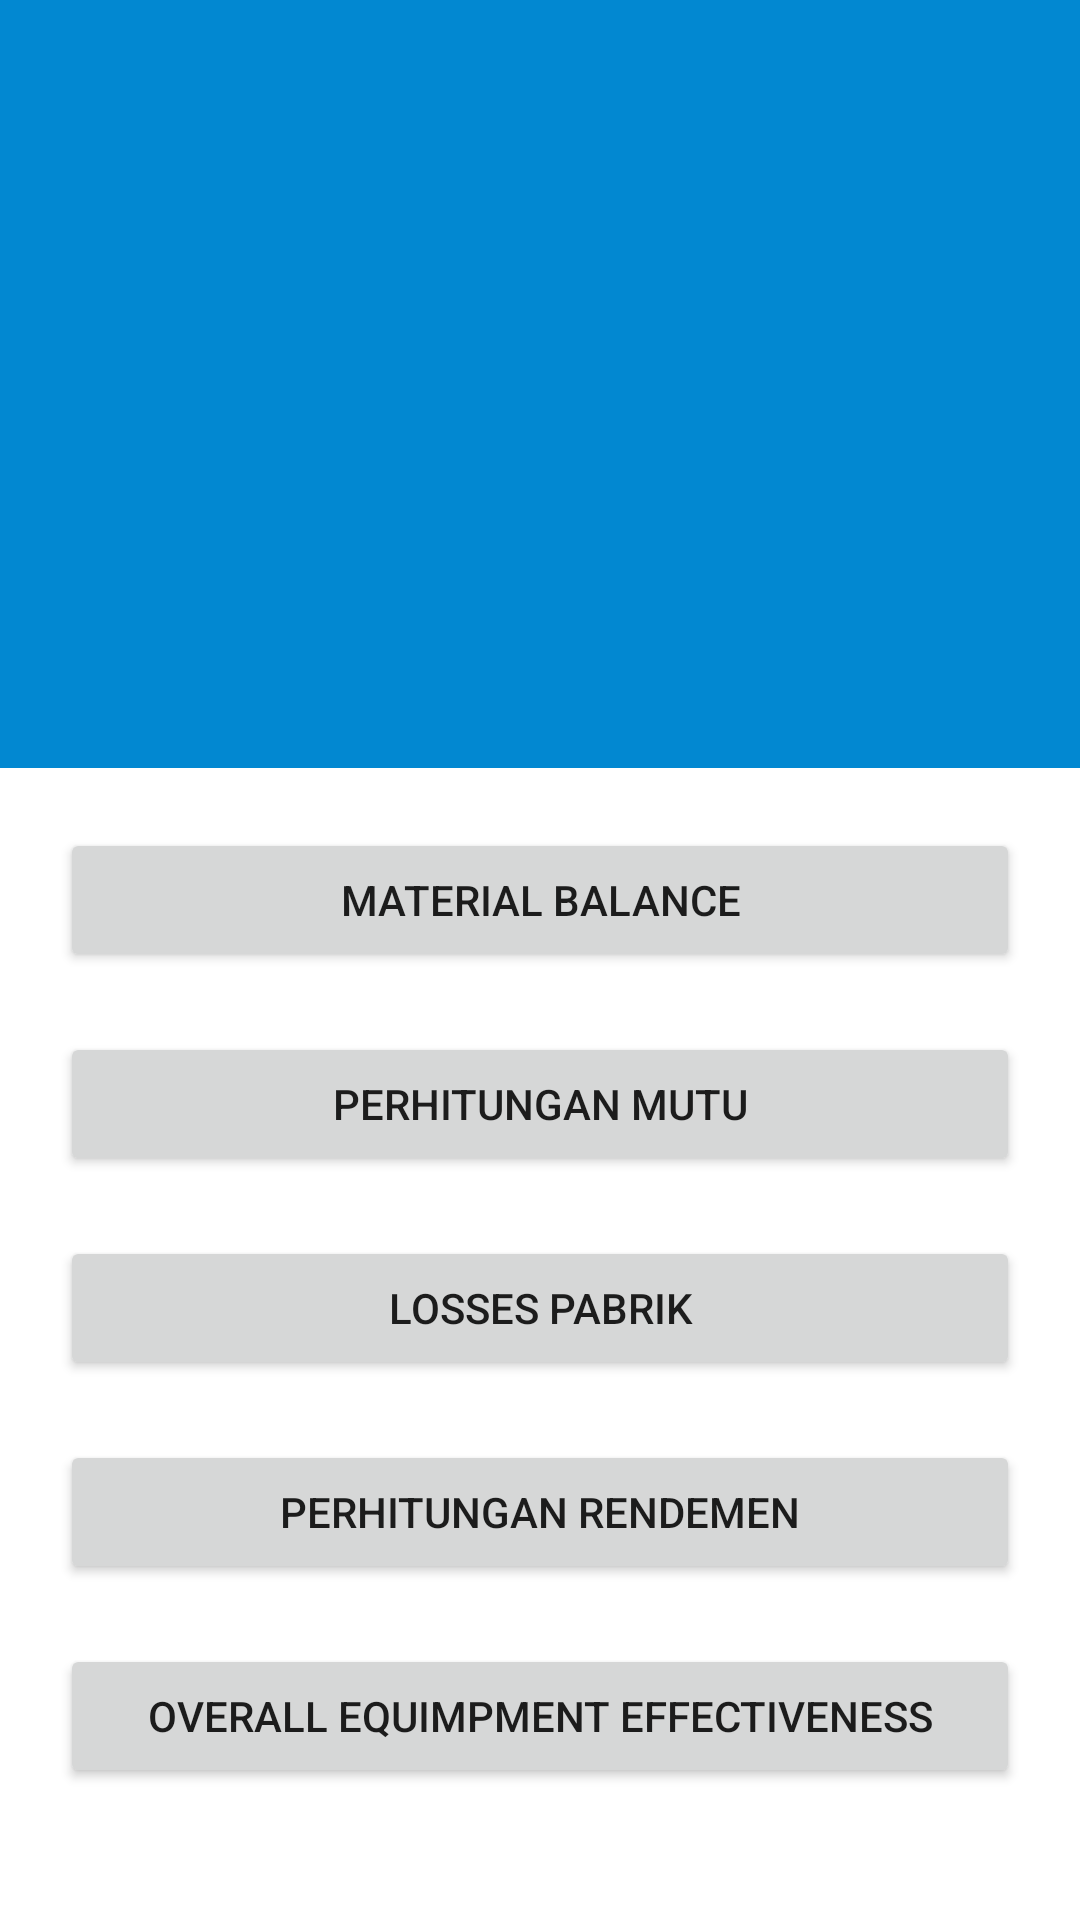

Produce the Android XML layout that renders to this screen, including the resource entries it uses.
<!-- AndroidManifest.xml: application theme AppTheme -->
<!-- res/layout/fragment_calculate.xml -->
<?xml version="1.0" encoding="utf-8"?>
<androidx.coordinatorlayout.widget.CoordinatorLayout
    xmlns:android="http://schemas.android.com/apk/res/android"
    xmlns:app="http://schemas.android.com/apk/res-auto"
    android:id="@+id/activity_main"
    android:layout_marginTop="0dp"
    android:layout_width="match_parent"
    android:layout_height="match_parent"
    android:fitsSystemWindows="true">

    <com.google.android.material.appbar.AppBarLayout
        android:id="@+id/appbar"
        android:layout_width="match_parent"
        android:layout_height="256dp"
        android:theme="@style/AppTheme.AppBarOverlay"
        android:fitsSystemWindows="true">

        <com.google.android.material.appbar.CollapsingToolbarLayout
            style="@style/AppTheme.PopupOverlay"
            android:id="@+id/collapsing_toolbar"
            android:layout_width="match_parent"
            android:layout_height="match_parent"
            app:expandedTitleTextAppearance="@style/CollapsingToolbarLayoutExpandedTextStyle"
            android:fitsSystemWindows="true"
            app:contentScrim="?attr/colorPrimary"
            android:padding="8dp"
            app:layout_scrollFlags="scroll|exitUntilCollapsed">

            <ImageView
                android:layout_width="match_parent"
                android:layout_height="match_parent"
                android:fitsSystemWindows="true"
                android:src="@drawable/logo_ng"
                app:layout_collapseMode="parallax"/>

            <androidx.appcompat.widget.Toolbar
                android:id="@+id/toolbar"
                app:popupTheme="@style/AppTheme.PopupOverlay"
                android:layout_width="match_parent"
                android:layout_height="?attr/actionBarSize"
                app:layout_scrollFlags="scroll|enterAlways"
                app:layout_collapseMode="pin" />

        </com.google.android.material.appbar.CollapsingToolbarLayout>

    </com.google.android.material.appbar.AppBarLayout>

    <androidx.core.widget.NestedScrollView
        android:layout_width="match_parent"
        android:layout_height="match_parent"
        app:layout_behavior="@string/appbar_scrolling_view_behavior">

        <LinearLayout
            android:layout_width="match_parent"
            android:layout_height="wrap_content"
            android:layout_marginTop="20dp"
            android:orientation="vertical"
            android:paddingBottom="100dp">

            <androidx.constraintlayout.widget.ConstraintLayout
                android:layout_width="match_parent"
                android:layout_height="match_parent">

                <Button
                    android:id="@+id/cal_01"
                    android:layout_width="match_parent"
                    android:layout_height="wrap_content"
                    android:layout_marginStart="20dp"
                    android:layout_marginEnd="20dp"
                    android:layout_marginBottom="20dp"
                    android:text="@string/cal_01"
                    app:layout_constraintBottom_toTopOf="@+id/cal_02"
                    app:layout_constraintEnd_toEndOf="parent"
                    app:layout_constraintStart_toStartOf="parent"
                    app:layout_constraintTop_toTopOf="parent" />

                <Button
                    android:id="@+id/cal_02"
                    android:layout_width="match_parent"
                    android:layout_height="wrap_content"
                    android:layout_marginStart="20dp"
                    android:layout_marginEnd="20dp"
                    android:layout_marginBottom="20dp"
                    android:text="@string/cal_02"
                    app:layout_constraintBottom_toTopOf="@+id/cal_03"
                    app:layout_constraintEnd_toEndOf="parent"
                    app:layout_constraintStart_toStartOf="parent"
                    app:layout_constraintTop_toBottomOf="@+id/cal_01" />

                <Button
                    android:id="@+id/cal_03"
                    android:layout_width="0dp"
                    android:layout_height="wrap_content"
                    android:layout_marginStart="20dp"
                    android:layout_marginEnd="20dp"
                    android:layout_marginBottom="20dp"
                    android:text="@string/cal_03"
                    app:layout_constraintBottom_toTopOf="@+id/cal_04"
                    app:layout_constraintEnd_toEndOf="parent"
                    app:layout_constraintStart_toStartOf="parent"
                    app:layout_constraintTop_toBottomOf="@+id/cal_02" />

                <Button
                    android:id="@+id/cal_04"
                    android:layout_width="0dp"
                    android:layout_height="wrap_content"
                    android:layout_marginStart="20dp"
                    android:layout_marginEnd="20dp"
                    android:layout_marginBottom="20dp"
                    android:text="@string/cal_04"
                    app:layout_constraintBottom_toTopOf="@+id/cal_05"
                    app:layout_constraintEnd_toEndOf="parent"
                    app:layout_constraintStart_toStartOf="parent"
                    app:layout_constraintTop_toBottomOf="@id/cal_03" />

                <Button
                    android:id="@+id/cal_05"
                    android:layout_width="0dp"
                    android:layout_height="wrap_content"
                    android:layout_marginStart="20dp"
                    android:layout_marginEnd="20dp"
                    android:layout_marginBottom="20dp"
                    android:text="@string/cal_05"
                    app:layout_constraintBottom_toBottomOf="parent"
                    app:layout_constraintEnd_toEndOf="parent"
                    app:layout_constraintStart_toStartOf="parent"
                    app:layout_constraintTop_toBottomOf="@+id/cal_04" />

            </androidx.constraintlayout.widget.ConstraintLayout>

        </LinearLayout>
    </androidx.core.widget.NestedScrollView>
</androidx.coordinatorlayout.widget.CoordinatorLayout>
<!-- resources referenced by this layout -->
<resources>
  <string name="cal_01">Material balance</string>
  <string name="cal_02">Perhitungan mutu</string>
  <string name="cal_03">Losses pabrik</string>
  <string name="cal_04">Perhitungan rendemen</string>
  <string name="cal_05">Overall Equimpment Effectiveness</string>
  <style name="AppTheme.AppBarOverlay" parent="ThemeOverlay.MaterialComponents.Dark.ActionBar" />
  <style name="AppTheme.PopupOverlay" parent="ThemeOverlay.MaterialComponents.Dark" />
  <style name="CollapsingToolbarLayoutExpandedTextStyle" parent="AppTheme">
          <item name="android:textColor">@android:color/transparent</item>
          <item name="android:textSize">0sp</item>
      </style>
  <style name="AppTheme" parent="Theme.MaterialComponents.Light.NoActionBar">
          
          <item name="colorPrimary">@color/colorPrimary</item>
          <item name="colorPrimaryDark">@color/colorPrimaryDark</item>
          <item name="colorAccent">@color/colorAccent</item>
      </style>
  <color name="colorPrimary">#0288d1</color>
  <color name="colorPrimaryDark">#005b9f</color>
  <color name="colorAccent">#5eb8ff</color>
</resources>
